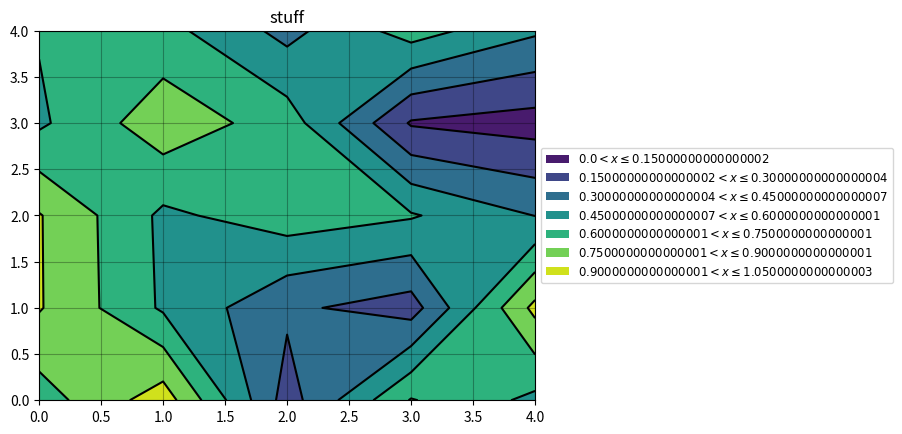

Write the Python code that produced this figure.
from matplotlib.font_manager import FontProperties
import matplotlib.pyplot as plt
import numpy as np


def main():
    # Data to plot.

    # max features
    x = np.arange(5)
    y = np.arange(5)
    z = np.random.rand(5, 5)

    cs = plt.contourf(x, y, z, corner_mask=True)

    fontP = FontProperties()
    fontP.set_size('small')

    nm, lbl = cs.legend_elements()
    plt.legend(nm, lbl, title=None, prop=fontP, loc='center left',
               bbox_to_anchor=(1, 0.5))
    plt.contour(cs, colors='k')
    plt.title('stuff')

    # Plot grid
    plt.grid(c='k', ls='-', alpha=0.3)
    plt.show()


if __name__ == "__main__":
    main()
